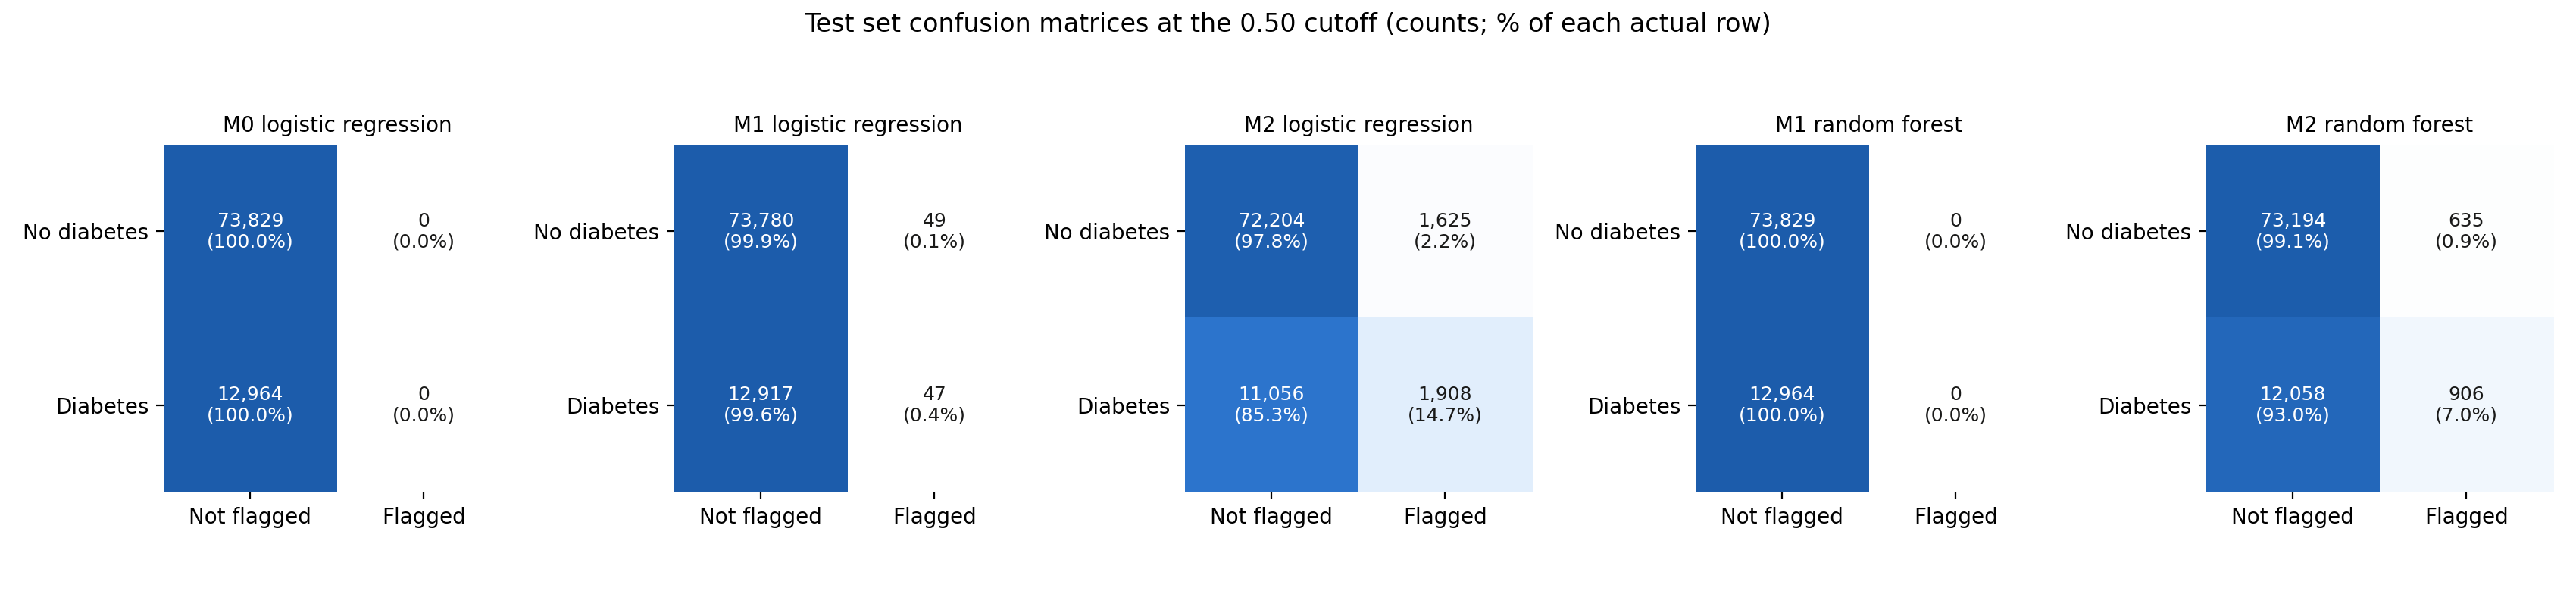

Data behind this chart, as committed beside it:
model, TN_cleared, FP_false_alarms, FN_missed, TP_caught
M0 logistic regression, 73829, 0, 12964, 0
M1 logistic regression, 73780, 49, 12917, 47
M2 logistic regression, 72204, 1625, 11056, 1908
M1 random forest, 73829, 0, 12964, 0
M2 random forest, 73194, 635, 12058, 906
